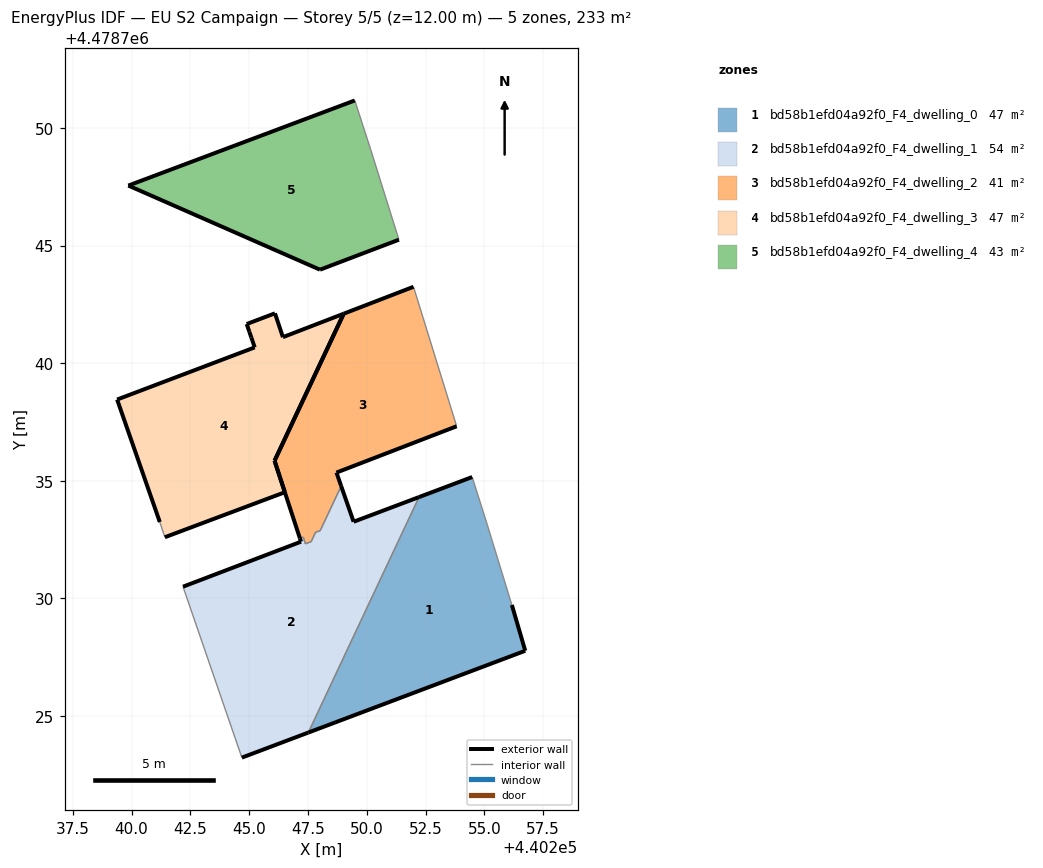
=== STOREY PLAN SPEC (per zone: floor XY polygon, exterior-wall plan segments, windows/doors) ===
zone 1: bd58b1efd04a92f0_F4_dwelling_0  (47.4 m²)
  floor: (440256.74, 4478727.77) (440256.17, 4478729.72) (440255.14, 4478733.09) (440254.48, 4478735.16) (440252.22, 4478734.31) (440247.52, 4478724.29)
  exterior wall: (440256.17, 4478729.72) – (440256.74, 4478727.77)  [2.0 m]
  exterior wall: (440256.74, 4478727.77) – (440247.52, 4478724.29)  [9.9 m]
  exterior wall: (440252.22, 4478734.31) – (440254.48, 4478735.16)  [2.4 m]
  interior walls: 3
zone 2: bd58b1efd04a92f0_F4_dwelling_1  (54.2 m²)
  floor: (440247.52, 4478724.29) (440252.22, 4478734.31) (440249.44, 4478733.26) (440248.91, 4478734.77) (440248.02, 4478732.88) (440247.82, 4478732.80) (440247.64, 4478732.41) (440247.39, 4478732.32) (440247.30, 4478732.61) (440247.16, 4478732.55) (440247.20, 4478732.41) (440242.19, 4478730.50) (440244.69, 4478723.23)
  exterior wall: (440247.52, 4478724.29) – (440244.69, 4478723.23)  [3.0 m]
  exterior wall: (440242.19, 4478730.50) – (440247.20, 4478732.41)  [5.4 m]
  exterior wall: (440247.20, 4478732.41) – (440247.16, 4478732.55)  [0.1 m]
  exterior wall: (440248.91, 4478734.77) – (440249.44, 4478733.26)  [1.6 m]
  exterior wall: (440249.44, 4478733.26) – (440252.22, 4478734.31)  [3.0 m]
  interior walls: 8
zone 3: bd58b1efd04a92f0_F4_dwelling_2  (41.4 m²)
  floor: (440253.82, 4478737.32) (440251.99, 4478743.25) (440249.02, 4478742.10) (440246.08, 4478735.85) (440247.16, 4478732.55) (440247.30, 4478732.61) (440247.39, 4478732.32) (440247.64, 4478732.41) (440247.82, 4478732.80) (440248.02, 4478732.88) (440248.91, 4478734.77) (440248.71, 4478735.35)
  exterior wall: (440246.08, 4478735.86) – (440249.02, 4478742.10)  [6.9 m]
  exterior wall: (440249.02, 4478742.10) – (440251.99, 4478743.25)  [3.2 m]
  exterior wall: (440253.82, 4478737.32) – (440248.71, 4478735.35)  [5.5 m]
  exterior wall: (440248.71, 4478735.35) – (440248.91, 4478734.77)  [0.6 m]
  exterior wall: (440247.16, 4478732.55) – (440246.08, 4478735.85)  [3.5 m]
  exterior wall: (440246.08, 4478735.86) – (440246.08, 4478735.85)  [0.0 m]
  interior walls: 7
zone 4: bd58b1efd04a92f0_F4_dwelling_3  (46.9 m²)
  floor: (440246.52, 4478734.51) (440246.08, 4478735.85) (440249.02, 4478742.10) (440246.43, 4478741.11) (440246.10, 4478742.12) (440244.90, 4478741.67) (440245.01, 4478741.34) (440245.09, 4478741.10) (440245.23, 4478740.67) (440239.38, 4478738.45) (440241.20, 4478733.25) (440241.41, 4478732.60)
  exterior wall: (440241.20, 4478733.25) – (440239.38, 4478738.45)  [5.5 m]
  exterior wall: (440239.38, 4478738.45) – (440245.23, 4478740.67)  [6.3 m]
  exterior wall: (440245.23, 4478740.67) – (440245.09, 4478741.10)  [0.4 m]
  exterior wall: (440245.09, 4478741.10) – (440245.01, 4478741.34)  [0.3 m]
  exterior wall: (440245.01, 4478741.34) – (440244.90, 4478741.67)  [0.3 m]
  exterior wall: (440244.90, 4478741.67) – (440246.10, 4478742.12)  [1.3 m]
  exterior wall: (440246.10, 4478742.12) – (440246.43, 4478741.11)  [1.1 m]
  exterior wall: (440246.43, 4478741.11) – (440249.02, 4478742.10)  [2.8 m]
  exterior wall: (440249.02, 4478742.10) – (440246.08, 4478735.85)  [6.9 m]
  exterior wall: (440246.08, 4478735.85) – (440246.52, 4478734.51)  [1.4 m]
  exterior wall: (440246.52, 4478734.51) – (440241.41, 4478732.60)  [5.4 m]
  interior walls: 1
zone 5: bd58b1efd04a92f0_F4_dwelling_4  (43.2 m²)
  floor: (440251.37, 4478745.25) (440250.17, 4478749.08) (440249.49, 4478751.17) (440239.86, 4478747.55) (440248.01, 4478743.98)
  exterior wall: (440251.37, 4478745.25) – (440248.01, 4478743.98)  [3.6 m]
  exterior wall: (440248.01, 4478743.98) – (440239.86, 4478747.55)  [8.9 m]
  exterior wall: (440239.86, 4478747.55) – (440249.49, 4478751.17)  [10.3 m]
  interior walls: 2

=== DERIVED (storey summary) ===
Building: EU S2 Campaign
Storey: 5 of 5  (floor level z = 12.00 m)
Storey gross floor area: 233.1 m²
Zones on this storey: 5
  - bd58b1efd04a92f0_F4_dwelling_0: floor 47.4 m²; exterior wall 14.3 m (42.9 m²); WWR 0.0%
  - bd58b1efd04a92f0_F4_dwelling_1: floor 54.2 m²; exterior wall 13.1 m (39.4 m²); WWR 0.0%
  - bd58b1efd04a92f0_F4_dwelling_2: floor 41.4 m²; exterior wall 19.6 m (58.9 m²); WWR 0.0%
  - bd58b1efd04a92f0_F4_dwelling_3: floor 46.9 m²; exterior wall 31.7 m (95.1 m²); WWR 0.0%
  - bd58b1efd04a92f0_F4_dwelling_4: floor 43.2 m²; exterior wall 22.8 m (68.3 m²); WWR 0.0%
Zone adjacency (shared interzone walls):
  - bd58b1efd04a92f0_F4_dwelling_0 ↔ bd58b1efd04a92f0_F4_dwelling_1
  - bd58b1efd04a92f0_F4_dwelling_1 ↔ bd58b1efd04a92f0_F4_dwelling_2